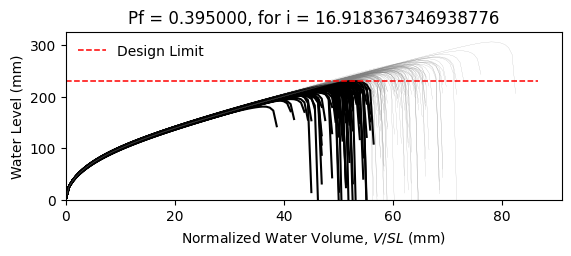

The table this chart was drawn from, first rows:
W12X14, L = 360.0 in, slope = 0.020833333333333332 in/in, dead load = 6.944444444444444e-05 kip/in…
zwlim AISC Appendix 2, zwlim DAMP, zwlim Proposed for ASCE 7, zwlim Neglect Ponding, dhnom Denver, dhnom New York, dhnom New Orleans, dh Denver, dh New York, dh New Orleans, dmax
7.519, 6.729, 6.843, 9.056, 0.9759, 0.9759, 0.9759, 3.333, 3.333, 3.333, 9.787, Safe, 
7.519, 6.729, 6.843, 9.056, 0.9759, 0.9759, 0.9759, 3.333, 3.333, 3.333, 8.809, Fail, 
7.519, 6.729, 6.843, 9.056, 0.9759, 0.9759, 0.9759, 3.333, 3.333, 3.333, 8.693, Fail, 
7.519, 6.729, 6.843, 9.056, 0.9759, 0.9759, 0.9759, 3.333, 3.333, 3.333, 10.04, Safe, 
7.519, 6.729, 6.843, 9.056, 0.9759, 0.9759, 0.9759, 3.333, 3.333, 3.333, 8.186, Fail, 
7.519, 6.729, 6.843, 9.056, 0.9759, 0.9759, 0.9759, 3.333, 3.333, 3.333, 12.07, Safe, 
7.519, 6.729, 6.843, 9.056, 0.9759, 0.9759, 0.9759, 3.333, 3.333, 3.333, 9.25, Safe, 
7.519, 6.729, 6.843, 9.056, 0.9759, 0.9759, 0.9759, 3.333, 3.333, 3.333, 8.489, Fail, 
7.519, 6.729, 6.843, 9.056, 0.9759, 0.9759, 0.9759, 3.333, 3.333, 3.333, 9.72, Safe, 
7.519, 6.729, 6.843, 9.056, 0.9759, 0.9759, 0.9759, 3.333, 3.333, 3.333, 9.125, Safe, 
7.519, 6.729, 6.843, 9.056, 0.9759, 0.9759, 0.9759, 3.333, 3.333, 3.333, 7.978, Fail, 
7.519, 6.729, 6.843, 9.056, 0.9759, 0.9759, 0.9759, 3.333, 3.333, 3.333, 7.793, Fail, 
7.519, 6.729, 6.843, 9.056, 0.9759, 0.9759, 0.9759, 3.333, 3.333, 3.333, 9.988, Safe, 
7.519, 6.729, 6.843, 9.056, 0.9759, 0.9759, 0.9759, 3.333, 3.333, 3.333, 8.688, Fail, 
7.519, 6.729, 6.843, 9.056, 0.9759, 0.9759, 0.9759, 3.333, 3.333, 3.333, 9.844, Safe, 
7.519, 6.729, 6.843, 9.056, 0.9759, 0.9759, 0.9759, 3.333, 3.333, 3.333, 9.13, Safe, 
7.519, 6.729, 6.843, 9.056, 0.9759, 0.9759, 0.9759, 3.333, 3.333, 3.333, 9.392, Safe, 
7.519, 6.729, 6.843, 9.056, 0.9759, 0.9759, 0.9759, 3.333, 3.333, 3.333, 10.31, Safe, 
7.519, 6.729, 6.843, 9.056, 0.9759, 0.9759, 0.9759, 3.333, 3.333, 3.333, 8.58, Fail, 
7.519, 6.729, 6.843, 9.056, 0.9759, 0.9759, 0.9759, 3.333, 3.333, 3.333, 9.065, Fail, 
7.519, 6.729, 6.843, 9.056, 0.9759, 0.9759, 0.9759, 3.333, 3.333, 3.333, 8.394, Fail, 
7.519, 6.729, 6.843, 9.056, 0.9759, 0.9759, 0.9759, 3.333, 3.333, 3.333, 9.882, Safe, 
7.519, 6.729, 6.843, 9.056, 0.9759, 0.9759, 0.9759, 3.333, 3.333, 3.333, 9.843, Safe, 
7.519, 6.729, 6.843, 9.056, 0.9759, 0.9759, 0.9759, 3.333, 3.333, 3.333, 9.242, Safe, 
7.519, 6.729, 6.843, 9.056, 0.9759, 0.9759, 0.9759, 3.333, 3.333, 3.333, 9.008, Fail, 
7.519, 6.729, 6.843, 9.056, 0.9759, 0.9759, 0.9759, 3.333, 3.333, 3.333, 8.004, Fail, 
7.519, 6.729, 6.843, 9.056, 0.9759, 0.9759, 0.9759, 3.333, 3.333, 3.333, 9.746, Safe, 
7.519, 6.729, 6.843, 9.056, 0.9759, 0.9759, 0.9759, 3.333, 3.333, 3.333, 9.276, Safe, 
7.519, 6.729, 6.843, 9.056, 0.9759, 0.9759, 0.9759, 3.333, 3.333, 3.333, 8.603, Fail, 
7.519, 6.729, 6.843, 9.056, 0.9759, 0.9759, 0.9759, 3.333, 3.333, 3.333, 10.38, Safe, 
7.519, 6.729, 6.843, 9.056, 0.9759, 0.9759, 0.9759, 3.333, 3.333, 3.333, 9.666, Safe, 
7.519, 6.729, 6.843, 9.056, 0.9759, 0.9759, 0.9759, 3.333, 3.333, 3.333, 9.583, Safe, 
7.519, 6.729, 6.843, 9.056, 0.9759, 0.9759, 0.9759, 3.333, 3.333, 3.333, 8.775, Fail, 
7.519, 6.729, 6.843, 9.056, 0.9759, 0.9759, 0.9759, 3.333, 3.333, 3.333, 10.3, Safe, 
7.519, 6.729, 6.843, 9.056, 0.9759, 0.9759, 0.9759, 3.333, 3.333, 3.333, 9.798, Safe, 
7.519, 6.729, 6.843, 9.056, 0.9759, 0.9759, 0.9759, 3.333, 3.333, 3.333, 8.554, Fail, 
7.519, 6.729, 6.843, 9.056, 0.9759, 0.9759, 0.9759, 3.333, 3.333, 3.333, 9.381, Safe, 
7.519, 6.729, 6.843, 9.056, 0.9759, 0.9759, 0.9759, 3.333, 3.333, 3.333, 9.759, Safe, 
7.519, 6.729, 6.843, 9.056, 0.9759, 0.9759, 0.9759, 3.333, 3.333, 3.333, 10.19, Safe, 
7.519, 6.729, 6.843, 9.056, 0.9759, 0.9759, 0.9759, 3.333, 3.333, 3.333, 8.058, Fail, 
7.519, 6.729, 6.843, 9.056, 0.9759, 0.9759, 0.9759, 3.333, 3.333, 3.333, 10.51, Safe, 
7.519, 6.729, 6.843, 9.056, 0.9759, 0.9759, 0.9759, 3.333, 3.333, 3.333, 8.899, Fail, 
7.519, 6.729, 6.843, 9.056, 0.9759, 0.9759, 0.9759, 3.333, 3.333, 3.333, 9.075, Fail, 
7.519, 6.729, 6.843, 9.056, 0.9759, 0.9759, 0.9759, 3.333, 3.333, 3.333, 9.146, Safe, 
7.519, 6.729, 6.843, 9.056, 0.9759, 0.9759, 0.9759, 3.333, 3.333, 3.333, 10.12, Safe, 
7.519, 6.729, 6.843, 9.056, 0.9759, 0.9759, 0.9759, 3.333, 3.333, 3.333, 8.175, Fail, 
7.519, 6.729, 6.843, 9.056, 0.9759, 0.9759, 0.9759, 3.333, 3.333, 3.333, 9.398, Safe, 
7.519, 6.729, 6.843, 9.056, 0.9759, 0.9759, 0.9759, 3.333, 3.333, 3.333, 8.616, Fail, 
7.519, 6.729, 6.843, 9.056, 0.9759, 0.9759, 0.9759, 3.333, 3.333, 3.333, 9.349, Safe, 
7.519, 6.729, 6.843, 9.056, 0.9759, 0.9759, 0.9759, 3.333, 3.333, 3.333, 8.556, Fail, 
7.519, 6.729, 6.843, 9.056, 0.9759, 0.9759, 0.9759, 3.333, 3.333, 3.333, 9.824, Safe, 
7.519, 6.729, 6.843, 9.056, 0.9759, 0.9759, 0.9759, 3.333, 3.333, 3.333, 7.622, Fail, 
7.519, 6.729, 6.843, 9.056, 0.9759, 0.9759, 0.9759, 3.333, 3.333, 3.333, 9.411, Safe, 
7.519, 6.729, 6.843, 9.056, 0.9759, 0.9759, 0.9759, 3.333, 3.333, 3.333, 8.784, Fail, 
7.519, 6.729, 6.843, 9.056, 0.9759, 0.9759, 0.9759, 3.333, 3.333, 3.333, 10.54, Safe, 
7.519, 6.729, 6.843, 9.056, 0.9759, 0.9759, 0.9759, 3.333, 3.333, 3.333, 8.505, Fail, 
7.519, 6.729, 6.843, 9.056, 0.9759, 0.9759, 0.9759, 3.333, 3.333, 3.333, 9.131, Safe, 
7.519, 6.729, 6.843, 9.056, 0.9759, 0.9759, 0.9759, 3.333, 3.333, 3.333, 8.598, Fail, 
7.519, 6.729, 6.843, 9.056, 0.9759, 0.9759, 0.9759, 3.333, 3.333, 3.333, 8.134, Fail, 
... 142 more rows
